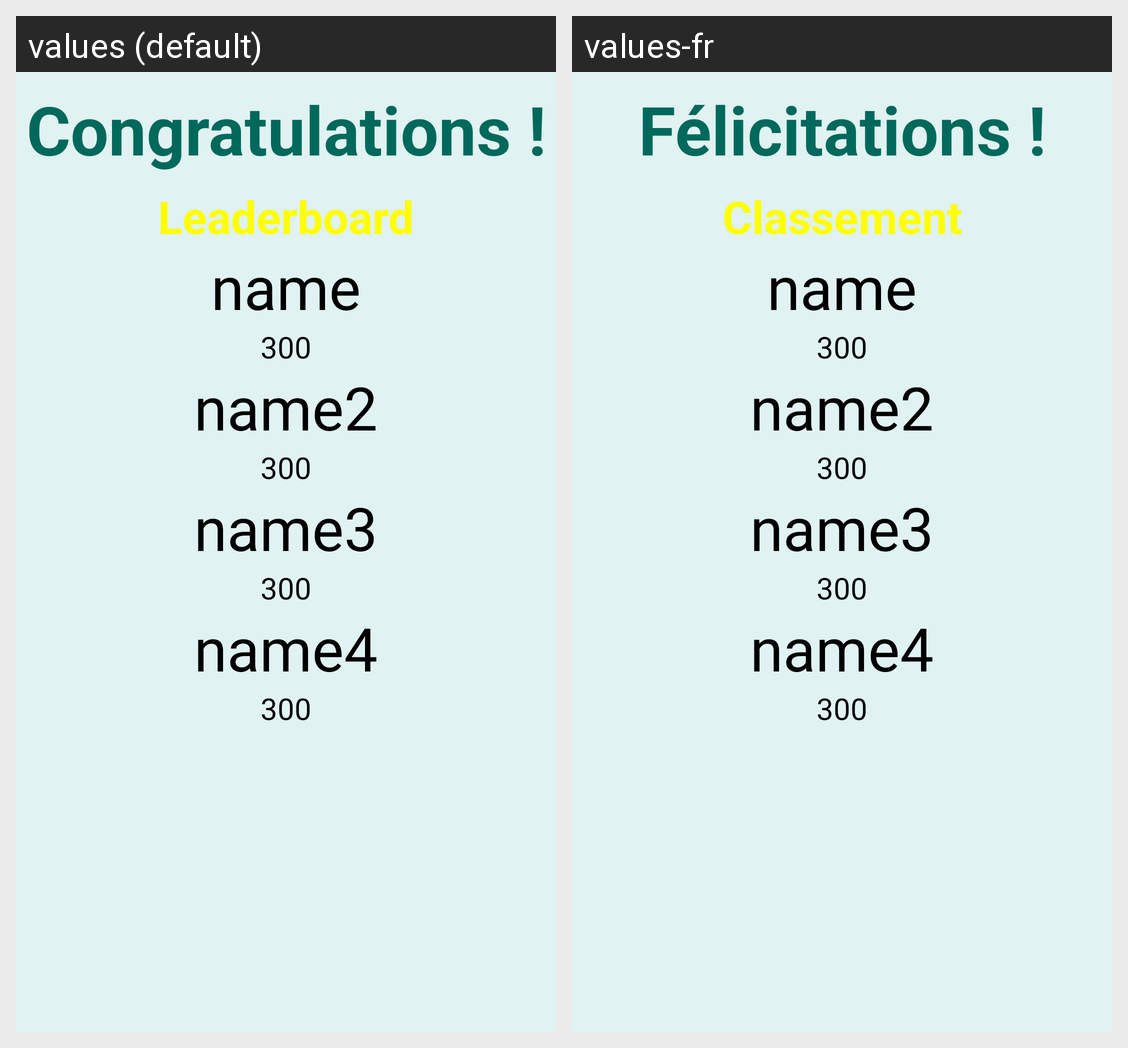

Locale-by-locale string values for the Android screen shown in this grid:
Android screen res/layout/rummy_activity_rummy_game_ended.xml rendered under 2 locales, left to right: values (default), values-fr. Device: Nexus 5 (rendered at 1080×1920; each locale shown at half size, 540×960, under a caption strip naming it); theme AppTheme.
Strings drawn on this screen, with the default value and each locale's value (text and hints the layout hard-codes, and strings that could not be matched under every locale, appear in the picture but are not listed):

congratulation
  values: Congratulations !
  values-fr: Félicitations !

leaderboard
  values: Leaderboard
  values-fr: Classement
